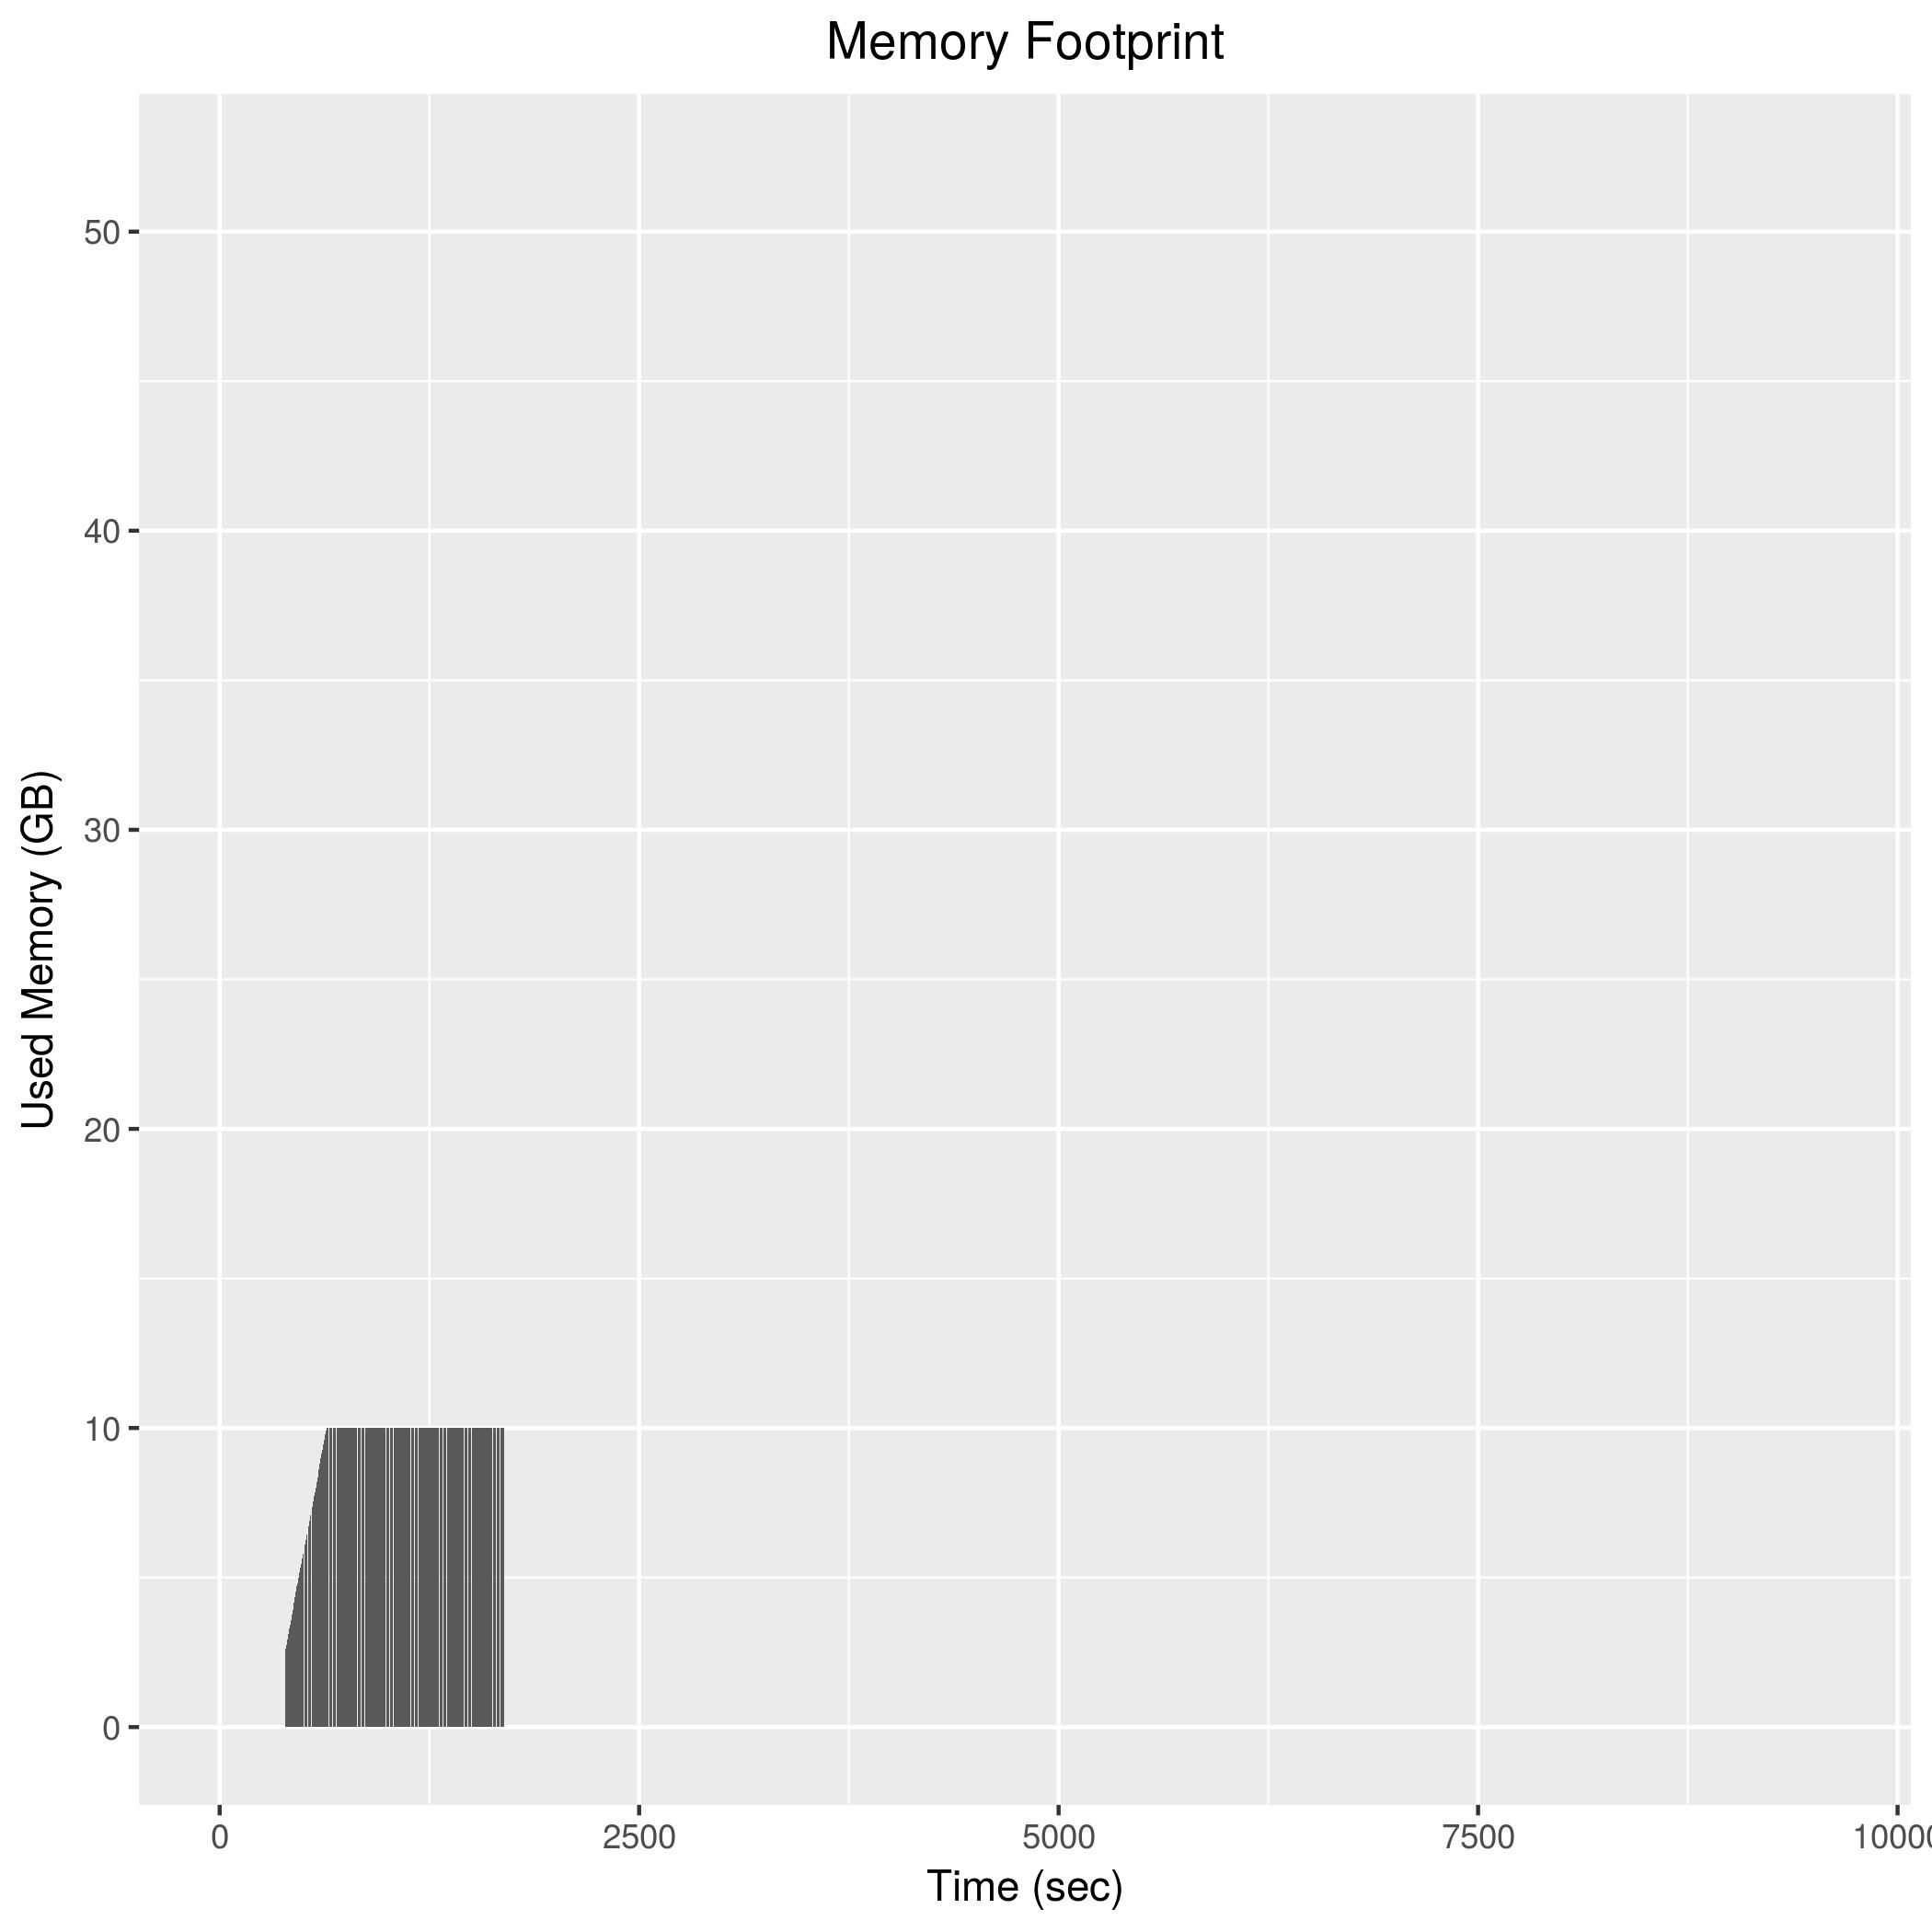

Data behind this chart, as committed beside it:
390, 2514936
392, 2581048
394, 2627804
396, 2696076
398, 2742400
400, 2808564
402, 2878196
404, 2924156
406, 2990576
408, 3060880
410, 3108184
412, 3152444
414, 3222356
416, 3292192
418, 3338788
420, 3408636
422, 3453596
424, 3523244
426, 3570820
428, 3638080
430, 3684668
432, 3754504
434, 3802600
436, 3870824
438, 3917712
440, 4126532
442, 4173720
444, 4240356
446, 4286332
448, 4354196
450, 4402360
452, 4471560
454, 4518364
456, 4585780
458, 4632340
460, 4700232
462, 4747752
464, 4817316
466, 4865088
468, 4936416
470, 4983136
472, 5049220
474, 5096536
476, 5163092
478, 5210292
480, 5281604
482, 5327980
484, 5394296
486, 5441908
488, 5509028
490, 5555904
492, 5626336
494, 5675512
496, 5742136
498, 5790152
500, 5857104
502, 5904776
504, 5973176
506, 6018576
508, 6088100
510, 6134892
... 593 more rows
